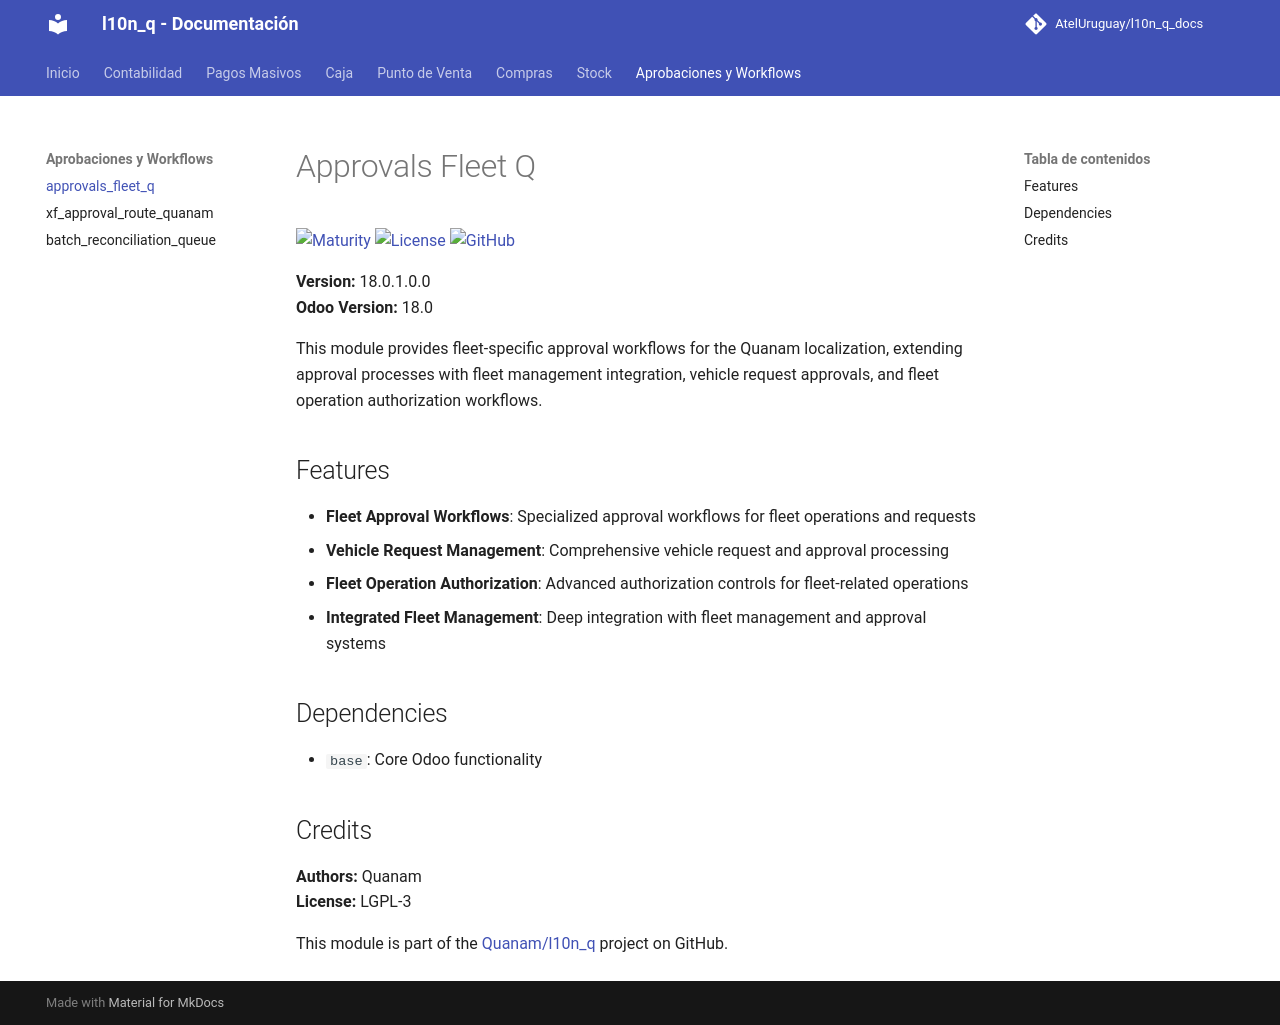

repository: AtelUruguay/l10n_q_docs · page: 18.0/approvals_fleet_q/index.html · generator: mkdocs

# Approvals Fleet Q

[![Maturity](https://img.shields.io/badge/maturity-Production%2FStable-green.png)](https://odoo-community.org/page/development-status)
[![License](https://img.shields.io/badge/licence-LGPL--3-blue.png)](http://www.gnu.org/licenses/lgpl-3.0-standalone.html)
[![GitHub](https://img.shields.io/badge/github-Quanam-lightgray.png?logo=github)](https://github.com/Quanam/l10n_q)

**Version:** 18.0.1.0.0  
**Odoo Version:** 18.0

This module provides fleet-specific approval workflows for the Quanam localization, extending approval processes with fleet management integration, vehicle request approvals, and fleet operation authorization workflows.

## Features

* **Fleet Approval Workflows**: Specialized approval workflows for fleet operations and requests
* **Vehicle Request Management**: Comprehensive vehicle request and approval processing
* **Fleet Operation Authorization**: Advanced authorization controls for fleet-related operations
* **Integrated Fleet Management**: Deep integration with fleet management and approval systems

## Dependencies

* `base`: Core Odoo functionality

## Credits

**Authors:** Quanam  
**License:** LGPL-3

This module is part of the [Quanam/l10n_q](https://github.com/Quanam/l10n_q) project on GitHub.
